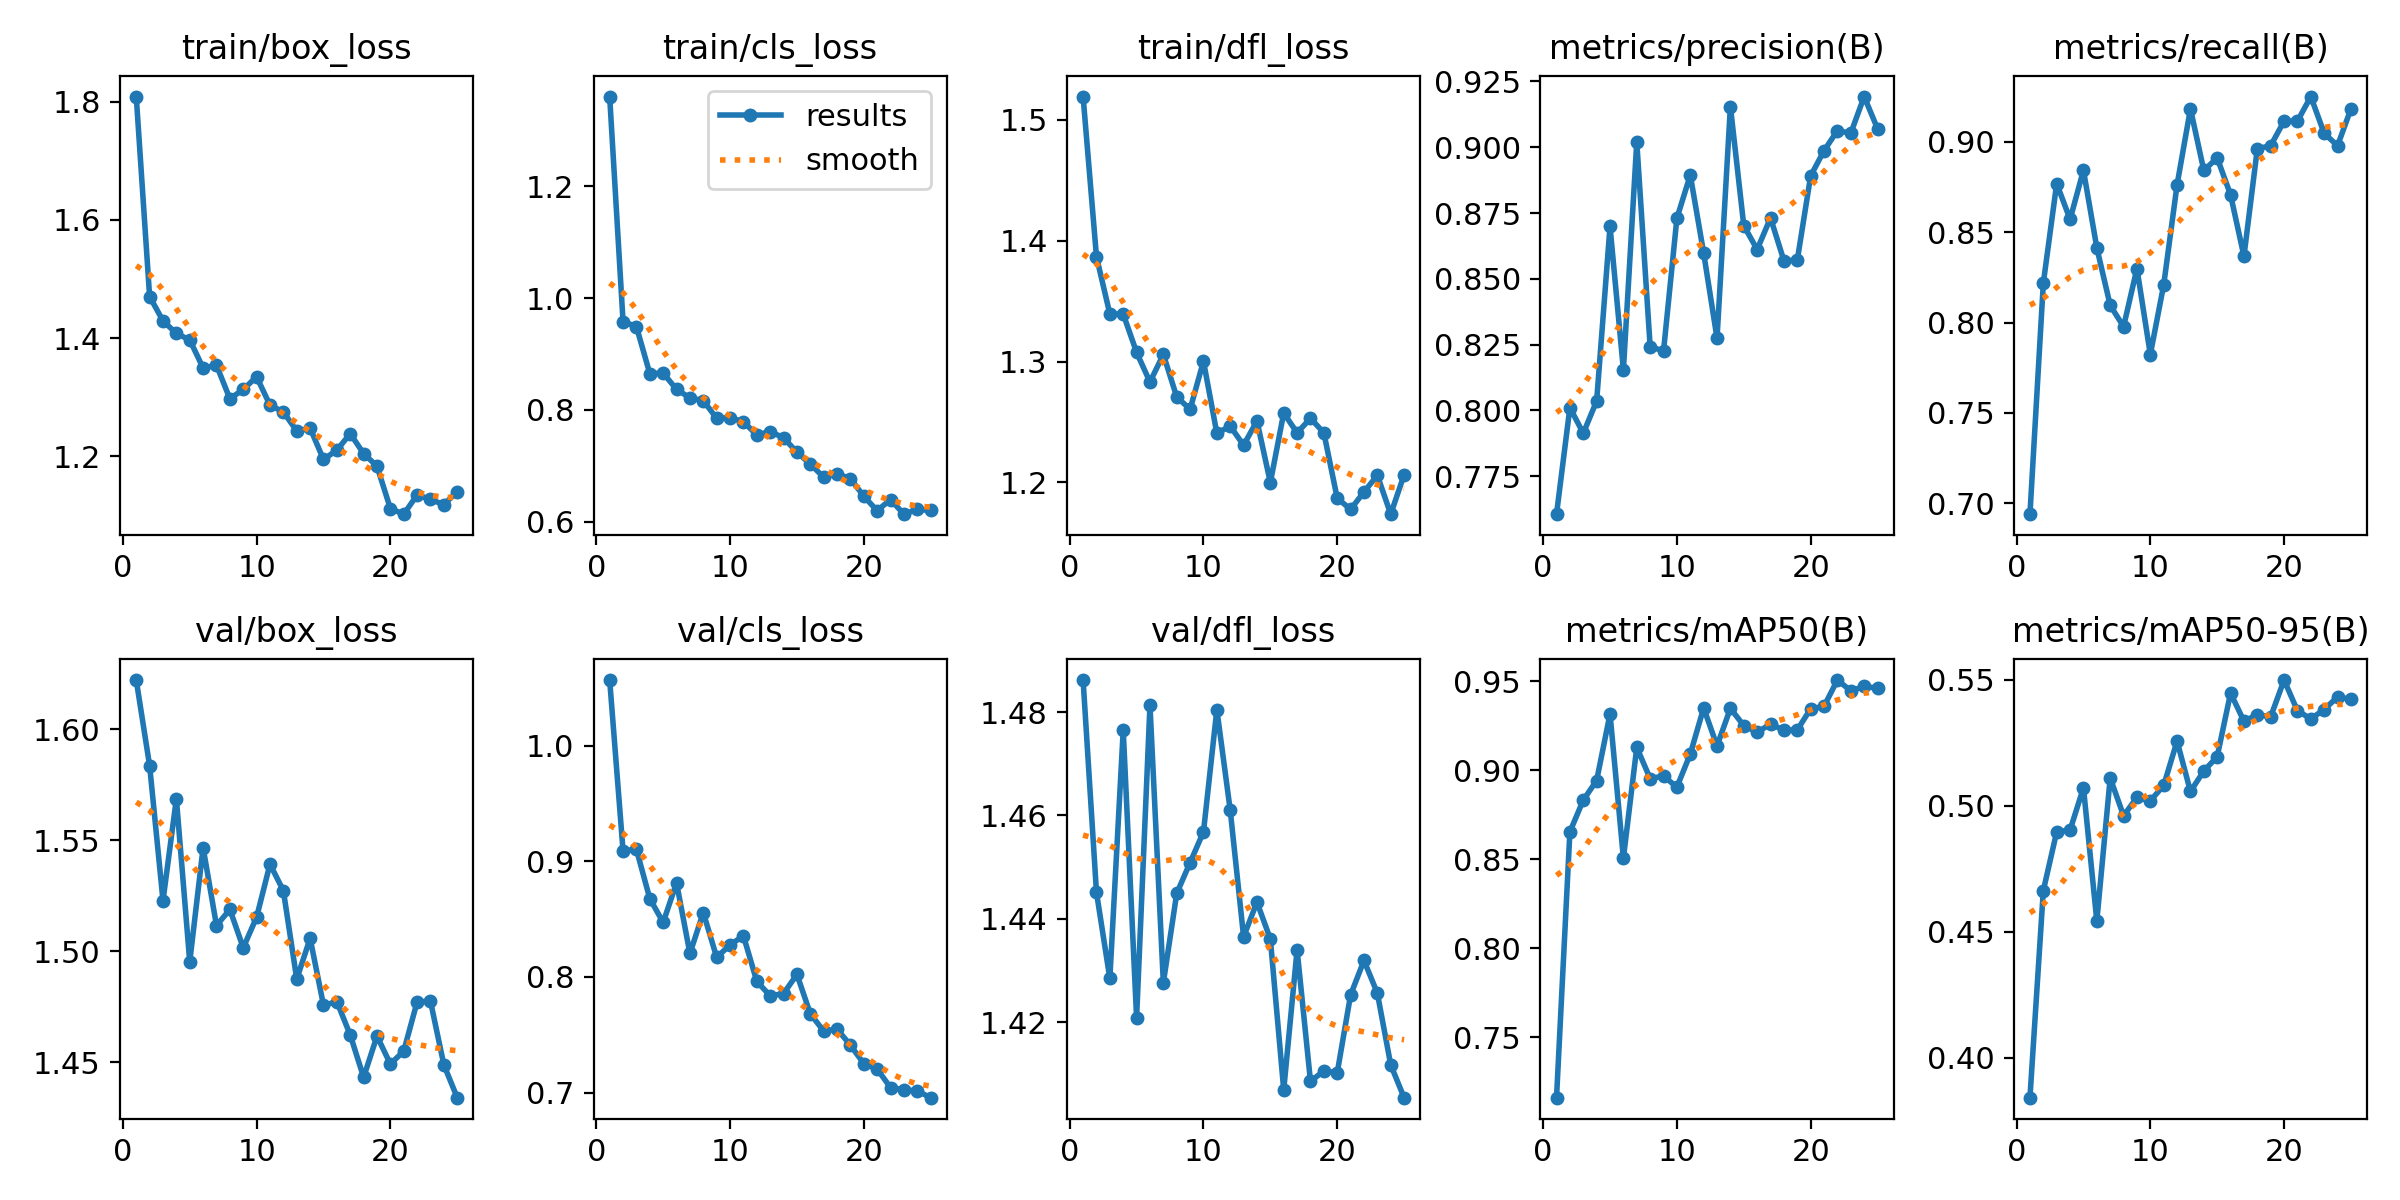

The table this chart was drawn from, first rows:
epoch, time, train/box_loss, train/cls_loss, train/dfl_loss, metrics/precision(B), metrics/recall(B), metrics/mAP50(B), metrics/mAP50-95(B), val/box_loss, val/cls_loss, val/dfl_loss, lr/pg0, lr/pg1, lr/pg2
1, 83.99, 1.808, 1.361, 1.519, 0.7606, 0.6939, 0.7161, 0.3842, 1.622, 1.057, 1.486, 0.00064, 0.00064, 0.00064
2, 156.6, 1.47, 0.9583, 1.387, 0.8011, 0.8218, 0.8655, 0.4664, 1.584, 0.9091, 1.445, 0.001249, 0.001249, 0.001249
3, 229.3, 1.429, 0.9491, 1.339, 0.7913, 0.877, 0.8833, 0.4897, 1.523, 0.9103, 1.428, 0.001805, 0.001805, 0.001805
4, 302.6, 1.408, 0.8652, 1.339, 0.8036, 0.8571, 0.8943, 0.4904, 1.569, 0.8678, 1.477, 0.001762, 0.001762, 0.001762
5, 400.2, 1.397, 0.8659, 1.308, 0.8699, 0.8843, 0.9317, 0.5072, 1.495, 0.8471, 1.421, 0.001683, 0.001683, 0.001683
6, 491.4, 1.349, 0.8369, 1.283, 0.8154, 0.8414, 0.8507, 0.4543, 1.547, 0.8814, 1.481, 0.001604, 0.001604, 0.001604
7, 597.6, 1.354, 0.8217, 1.306, 0.902, 0.8095, 0.9129, 0.5111, 1.512, 0.8204, 1.428, 0.001525, 0.001525, 0.001525
8, 693.6, 1.297, 0.8167, 1.271, 0.8243, 0.7977, 0.8954, 0.4961, 1.519, 0.8557, 1.445, 0.001446, 0.001446, 0.001446
9, 785.6, 1.313, 0.785, 1.261, 0.8225, 0.8299, 0.8968, 0.5033, 1.502, 0.817, 1.451, 0.001366, 0.001366, 0.001366
10, 893.6, 1.335, 0.7863, 1.3, 0.873, 0.7823, 0.8906, 0.502, 1.515, 0.8277, 1.457, 0.001287, 0.001287, 0.001287
11, 979.9, 1.287, 0.7788, 1.241, 0.8894, 0.8209, 0.9092, 0.5081, 1.539, 0.8357, 1.48, 0.001208, 0.001208, 0.001208
12, 1072, 1.275, 0.7554, 1.247, 0.8598, 0.8763, 0.9351, 0.5257, 1.527, 0.7963, 1.461, 0.001129, 0.001129, 0.001129
13, 1174, 1.243, 0.7613, 1.231, 0.8274, 0.9184, 0.9138, 0.5057, 1.488, 0.7837, 1.437, 0.00105, 0.00105, 0.00105
14, 1270, 1.248, 0.7503, 1.251, 0.9155, 0.8842, 0.9348, 0.5138, 1.506, 0.7856, 1.443, 0.0009704, 0.0009704, 0.0009704
15, 1355, 1.195, 0.7244, 1.2, 0.8702, 0.8912, 0.9252, 0.5195, 1.476, 0.8022, 1.436, 0.0008912, 0.0008912, 0.0008912
16, 1523, 1.211, 0.7032, 1.258, 0.8611, 0.8708, 0.9214, 0.5447, 1.477, 0.7683, 1.407, 0.000812, 0.000812, 0.000812
17, 1645, 1.238, 0.6796, 1.241, 0.8731, 0.8367, 0.926, 0.5336, 1.462, 0.7532, 1.434, 0.0007328, 0.0007328, 0.0007328
18, 1764, 1.205, 0.6856, 1.253, 0.8569, 0.8963, 0.9226, 0.5362, 1.443, 0.755, 1.409, 0.0006536, 0.0006536, 0.0006536
19, 1890, 1.183, 0.6772, 1.241, 0.8571, 0.898, 0.9227, 0.5354, 1.462, 0.7411, 1.411, 0.0005744, 0.0005744, 0.0005744
20, 2009, 1.112, 0.6455, 1.187, 0.8891, 0.9116, 0.9346, 0.5499, 1.449, 0.7251, 1.41, 0.0004952, 0.0004952, 0.0004952
21, 2127, 1.102, 0.6198, 1.178, 0.8987, 0.9116, 0.936, 0.5378, 1.455, 0.7204, 1.425, 0.000416, 0.000416, 0.000416
22, 2239, 1.135, 0.6396, 1.192, 0.9063, 0.9252, 0.9508, 0.5345, 1.477, 0.7044, 1.432, 0.0003368, 0.0003368, 0.0003368
23, 2356, 1.127, 0.6135, 1.206, 0.9053, 0.9048, 0.9447, 0.5382, 1.477, 0.7025, 1.426, 0.0002576, 0.0002576, 0.0002576
24, 2477, 1.118, 0.6222, 1.174, 0.9193, 0.898, 0.9472, 0.5433, 1.449, 0.7015, 1.412, 0.0001784, 0.0001784, 0.0001784
25, 2587, 1.141, 0.6201, 1.206, 0.9071, 0.9184, 0.9462, 0.5422, 1.434, 0.6957, 1.405, 9.92e-05, 9.92e-05, 9.92e-05
